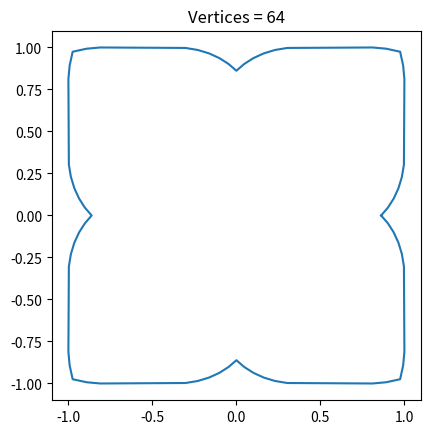

Here is the Python script that generated this plot:

from math import pi, cos, sin, tan

# from matplotlib import pyplot as plt
import matplotlib.pyplot as plt

numberOfPoints = 2 ** 6

plotX = []
plotY = []

for i in range(numberOfPoints + 1):
    angle = i * pi * 2 / numberOfPoints

    x, y = (0,0)

    # Simple unit circle
    x += cos(angle)
    y += sin(angle)

    # Simple unit square
    x += round(cos(angle))
    y += round(sin(angle))
    
    # Pointed star
    starPointCount = 4 # numberOfPoints // 8
    currentSegment = int(angle / (pi/starPointCount))
    angleDifference = 0
    if currentSegment % 2 == 0: # Even segment:
        angleDifference = (currentSegment * pi / starPointCount) - angle
    else:
        angleDifference = angle - ((currentSegment+1) * pi / starPointCount)
    
    x -= cos(angle) * angleDifference
    y -= sin(angle) * angleDifference
    

    
    
    
    plotX.append(x)
    plotY.append(y)

xMax, yMax = max(plotX), max(plotY)
for i in range(numberOfPoints + 1):
    plotX[i] /= xMax
    plotY[i] /= yMax


figure = plt.figure()
ax = figure.add_subplot()

plt.title(f"Vertices = {numberOfPoints}")
plt.plot(plotX, plotY)
ax.set_aspect('equal', adjustable='box')

# plt.axis('off')
plt.show()